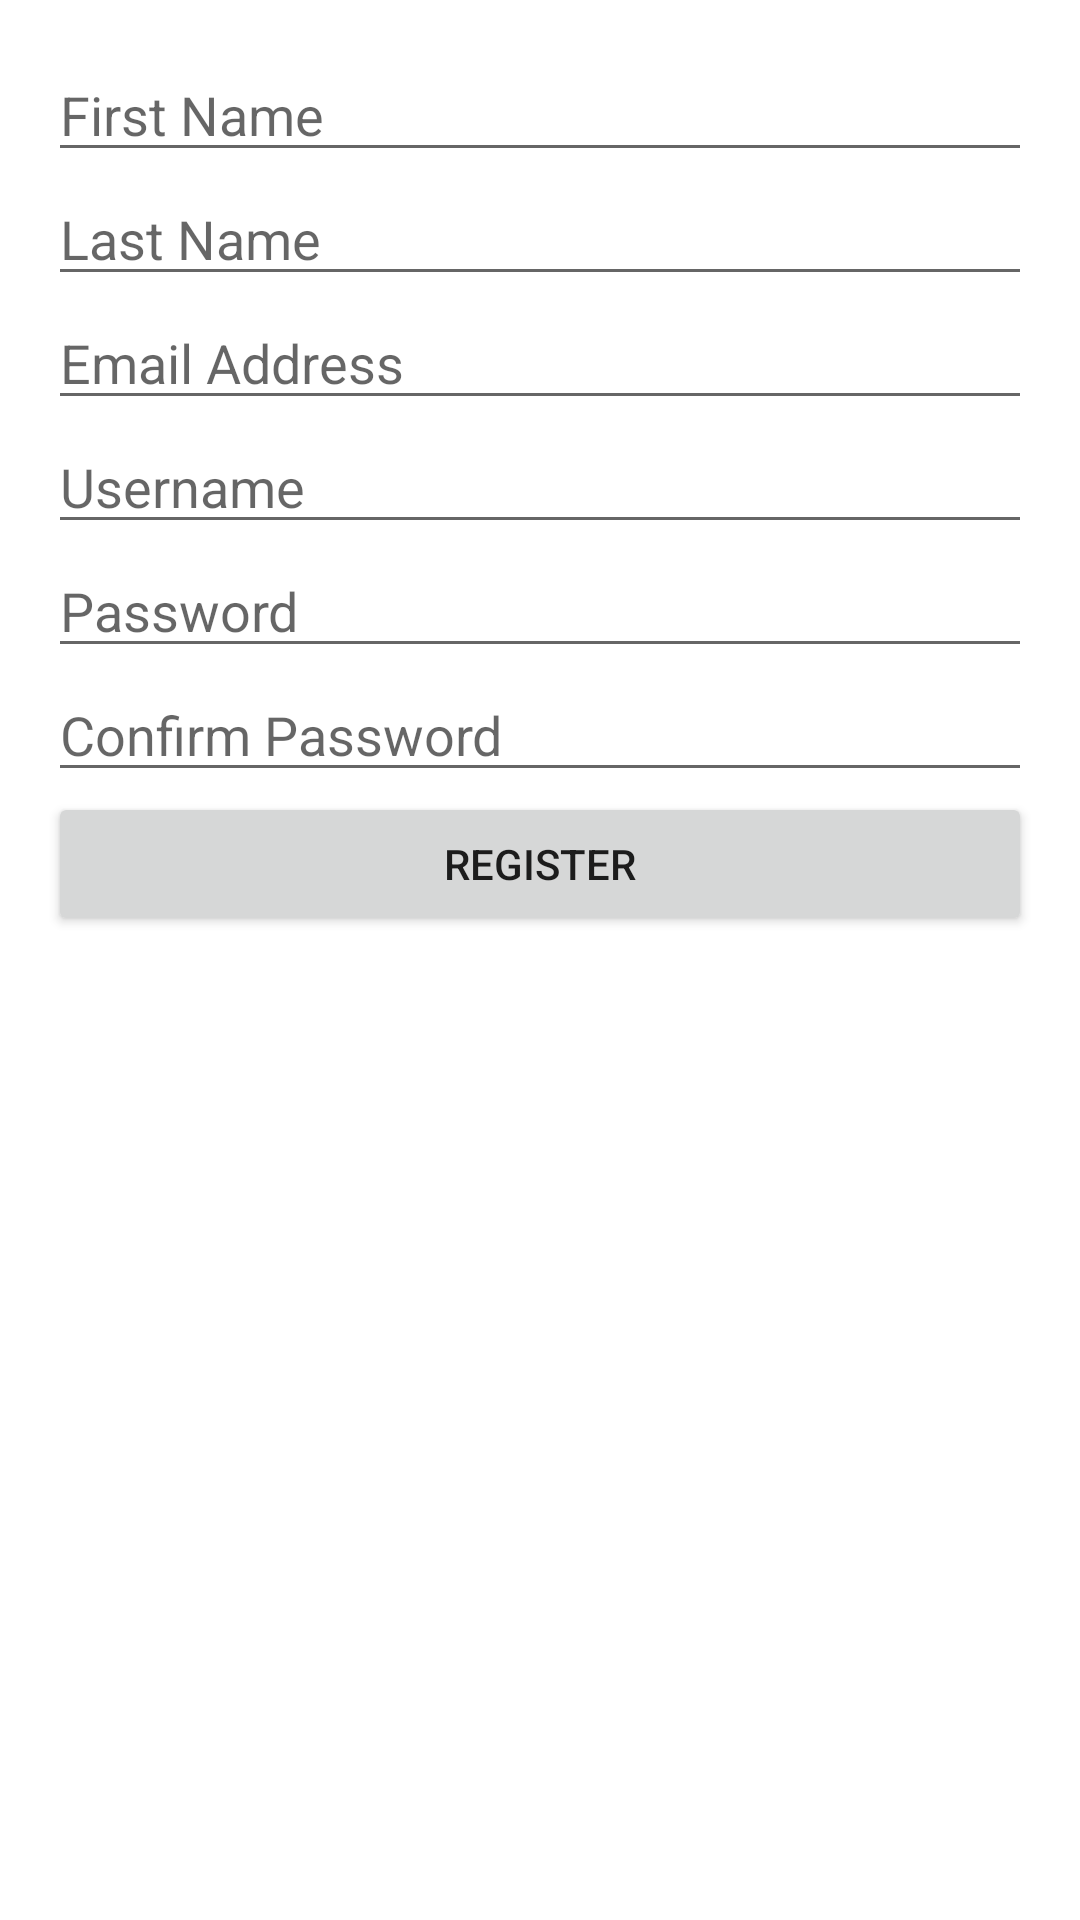

Reconstruct the res/layout file that produces this screen, plus the resources it refers to.
<!-- AndroidManifest.xml: application theme Theme.MDEV1001ICE7 -->
<!-- res/layout/activity_register.xml -->
<LinearLayout
    xmlns:android="http://schemas.android.com/apk/res/android"
    android:layout_width="match_parent"
    android:layout_height="match_parent"
    android:orientation="vertical"
    android:padding="16dp">

    <EditText
        android:id="@+id/firstNameEditText"
        android:layout_width="match_parent"
        android:layout_height="wrap_content"
        android:hint="First Name"
        android:inputType="text" />

    <EditText
        android:id="@+id/lastNameEditText"
        android:layout_width="match_parent"
        android:layout_height="wrap_content"
        android:hint="Last Name"
        android:inputType="text" />

    <EditText
        android:id="@+id/emailEditText"
        android:layout_width="match_parent"
        android:layout_height="wrap_content"
        android:hint="Email Address"
        android:inputType="textEmailAddress" />

    <EditText
        android:id="@+id/usernameEditText"
        android:layout_width="match_parent"
        android:layout_height="wrap_content"
        android:hint="Username"
        android:inputType="text" />

    <EditText
        android:id="@+id/passwordEditText"
        android:layout_width="match_parent"
        android:layout_height="wrap_content"
        android:hint="Password"
        android:inputType="textPassword" />

    <EditText
        android:id="@+id/confirmPasswordEditText"
        android:layout_width="match_parent"
        android:layout_height="wrap_content"
        android:hint="Confirm Password"
        android:inputType="textPassword" />

    <Button
        android:id="@+id/registerButton"
        android:layout_width="match_parent"
        android:layout_height="wrap_content"
        android:text="Register" />

</LinearLayout>
<!-- resources referenced by this layout -->
<resources>
  <style name="Theme.MDEV1001ICE7" parent="Theme.MaterialComponents.DayNight.DarkActionBar">
          
          <item name="colorPrimary">@color/purple_500</item>
          <item name="colorPrimaryVariant">@color/purple_700</item>
          <item name="colorOnPrimary">@color/white</item>
          
          <item name="colorSecondary">@color/teal_200</item>
          <item name="colorSecondaryVariant">@color/teal_700</item>
          <item name="colorOnSecondary">@color/black</item>
          
          <item name="android:statusBarColor">?attr/colorPrimaryVariant</item>
          
      </style>
  <!-- not gathered from this repository: default colours our renderer supplied (Android Studio template values) -->
  <color name="purple_500">#FF6200EE</color>
  <color name="purple_700">#FF3700B3</color>
  <color name="teal_200">#FF03DAC5</color>
  <color name="teal_700">#FF018786</color>
  <color name="black">#FF000000</color>
  <color name="white">#FFFFFFFF</color>
</resources>
